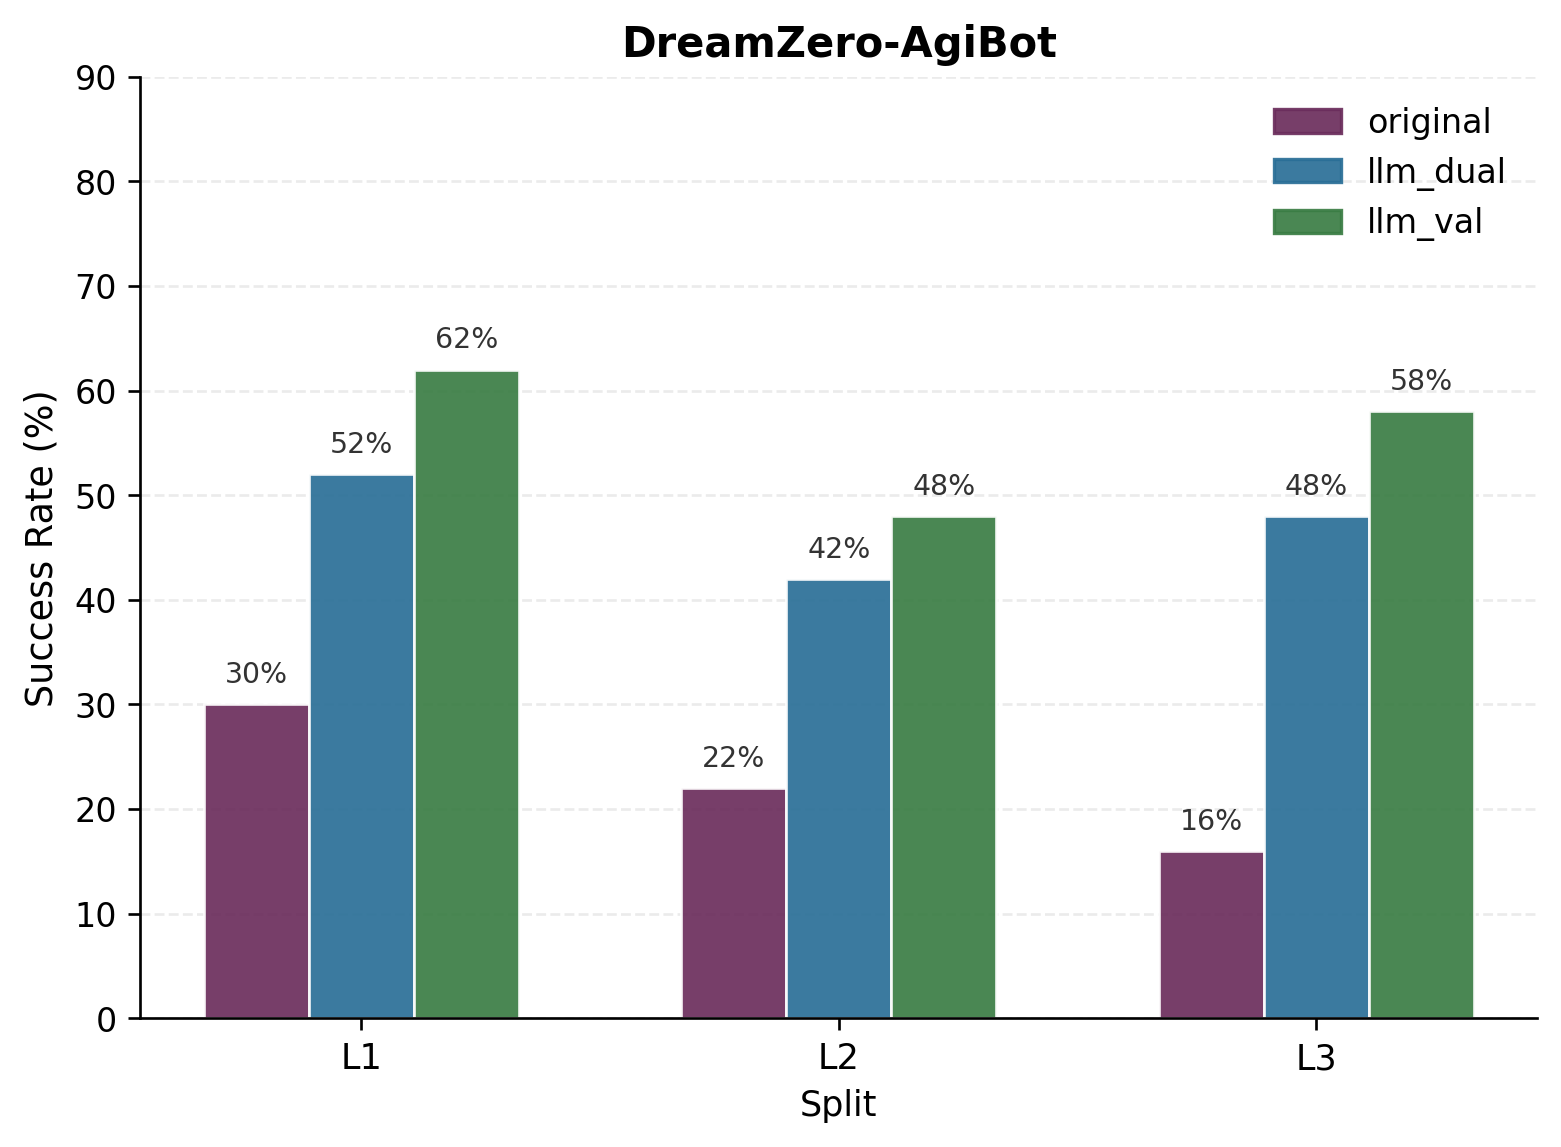

Values plotted in this chart, from the file beside it:
dataset	split	mode	success_rate	success_rate_pct
DreamZero-AgiBot	L1	original	0.3	30.0
DreamZero-AgiBot	L1	llm_dual	0.52	52.0
DreamZero-AgiBot	L1	llm_val	0.62	62.0
DreamZero-AgiBot	L2	original	0.22	22.0
DreamZero-AgiBot	L2	llm_dual	0.42	42.0
DreamZero-AgiBot	L2	llm_val	0.48	48.0
DreamZero-AgiBot	L3	original	0.16	16.0
DreamZero-AgiBot	L3	llm_dual	0.48	48.0
DreamZero-AgiBot	L3	llm_val	0.58	58
